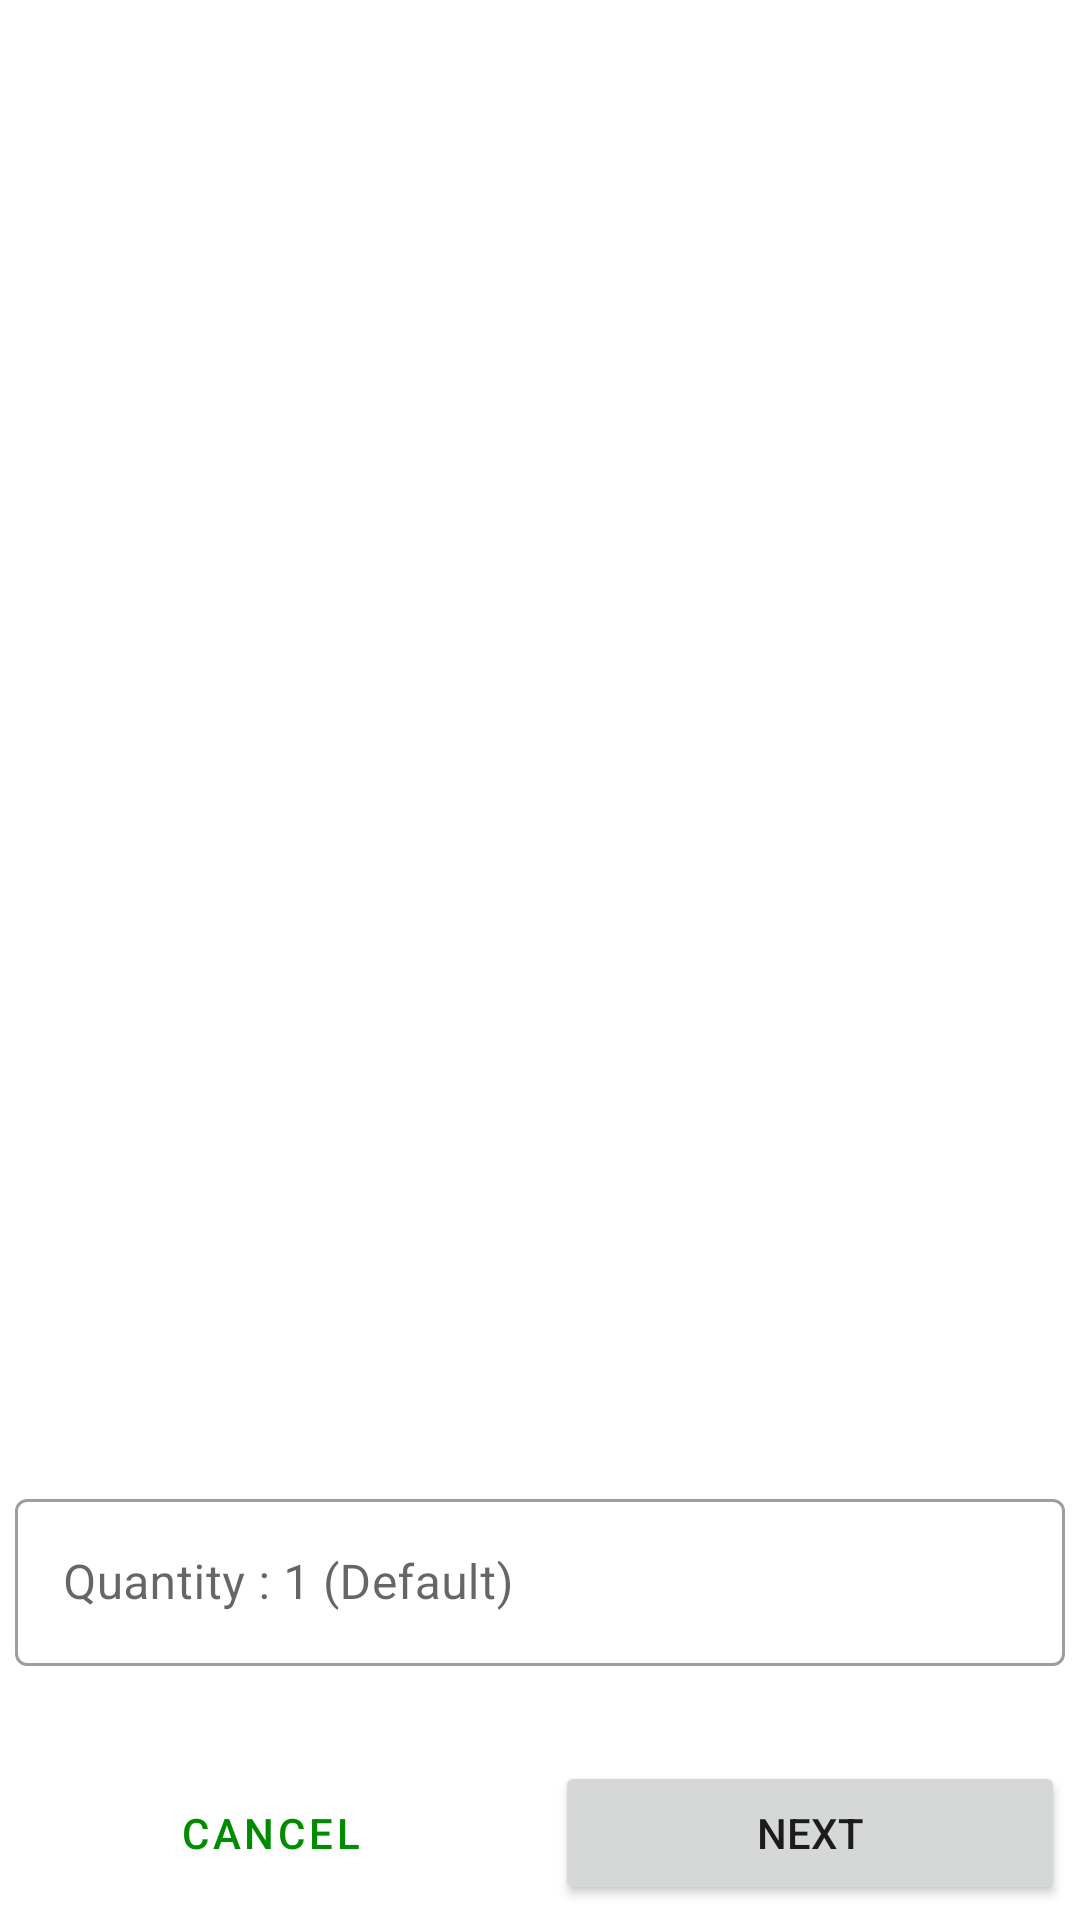

Layout XML and referenced resources for this Android screen:
<!-- AndroidManifest.xml: application theme Theme.SahaElectricalStores -->
<!-- res/layout/fragment_company.xml -->
<?xml version="1.0" encoding="utf-8"?>
<layout
    xmlns:android="http://schemas.android.com/apk/res/android"
    xmlns:app="http://schemas.android.com/apk/res-auto"
    xmlns:tools="http://schemas.android.com/tools">

    <data>
        <variable
            name="viewModel"
            type="com.example.sahaelectricalstores.fragmentViewModel.OrderViewModel" />
        <variable
            name="companyFragment"
            type="com.example.sahaelectricalstores.fragments.Company" />
    </data>

    <androidx.constraintlayout.widget.ConstraintLayout
        android:layout_width="match_parent"
        android:layout_height="match_parent">

        <androidx.recyclerview.widget.RecyclerView
            android:id="@+id/company_list"
            android:layout_width="0dp"
            android:layout_height="0dp"
            android:layout_margin="5dp"
            app:layoutManager="androidx.recyclerview.widget.LinearLayoutManager"
            app:layout_constraintBottom_toTopOf="@+id/quantity_value_input_layout"
            app:layout_constraintEnd_toEndOf="parent"
            app:layout_constraintStart_toStartOf="parent"
            app:layout_constraintTop_toTopOf="parent"
            tools:listitem="@layout/company_list_recycler_view_holder" />

            <com.google.android.material.textfield.TextInputLayout
                android:id="@+id/quantity_value_input_layout"
                android:layout_width="match_parent"
                android:layout_height="wrap_content"
                android:layout_weight="1"
                android:hint="@string/quantity"
                app:errorIconDrawable="@drawable/ic_error_icon"
                app:layout_constraintBottom_toTopOf="@+id/total_amt"
                app:layout_constraintEnd_toEndOf="parent"
                app:layout_constraintStart_toStartOf="parent"
                style="@style/Widget.MaterialComponents.TextInputLayout.OutlinedBox">

                <com.google.android.material.textfield.TextInputEditText
                    android:id="@+id/quantity_value"
                    android:layout_width="match_parent"
                    android:layout_height="match_parent"
                    android:layout_margin="5dp"
                    android:inputType="number"/>

            </com.google.android.material.textfield.TextInputLayout>


        <TextView
            android:id="@+id/total_amt"
            android:layout_width="wrap_content"
            android:layout_height="wrap_content"
            style="@style/Widget.sahaeletronicsstore.TextView"
            android:text="@{viewModel.productId == 4 ? (viewModel.price > 1279999999.99 ? @string/wire_amt(0.0) : @string/wire_amt(viewModel.price)) : (viewModel.price > 1279999999.99 ? @string/tot_amt(0.0) : @string/tot_amt(viewModel.price)) }"
            app:layout_constraintBottom_toTopOf="@+id/cancel_button"
            app:layout_constraintEnd_toEndOf="parent"
            app:layout_constraintStart_toStartOf="parent"
            tools:text="Total Amount" />

        <Button
            android:id="@+id/cancel_button"
            android:layout_width="0dp"
            android:layout_height="wrap_content"
            android:layout_margin="5dp"
            android:text="@string/cancel"
            android:onClick="@{()->companyFragment.cancel()}"
            app:layout_constraintBottom_toBottomOf="parent"
            app:layout_constraintStart_toStartOf="parent"
            app:layout_constraintEnd_toStartOf="@+id/next_button"
            style="?attr/materialButtonOutlinedStyle"
            />

        <Button
            android:id="@+id/next_button"
            android:layout_width="0dp"
            android:layout_height="wrap_content"
            android:layout_margin="5dp"
            android:text="@string/next"
            android:onClick="@{()->companyFragment.goToNext()}"
            app:layout_constraintBottom_toBottomOf="parent"
            app:layout_constraintEnd_toEndOf="parent"
            app:layout_constraintStart_toEndOf="@+id/cancel_button"
            />

    </androidx.constraintlayout.widget.ConstraintLayout>
</layout>
<!-- res/layout/company_list_recycler_view_holder.xml (included above) -->
<?xml version="1.0" encoding="utf-8"?>

<layout xmlns:android="http://schemas.android.com/apk/res/android"
    xmlns:tools="http://schemas.android.com/tools">

    <RadioButton
        android:id="@+id/radioButton"
        android:layout_width="wrap_content"
        android:layout_height="wrap_content"
        tools:text="Company Name" />

</layout>
<!-- resources referenced by this layout -->
<resources>
  <string name="cancel">@android:string/cancel</string>
  <string name="next">next</string>
  <string name="quantity">Quantity : 1 (Default)</string>
  <string name="tot_amt">Total Amount : Rs. %s</string>
  <string name="wire_amt">Amount Per Wire : %.2f per meter</string>
  <style name="Widget.sahaeletronicsstore.TextView" parent="Widget.MaterialComponents.TextView">
          <item name="android:textAppearance">?attr/textAppearanceListItem</item>
          <item name="android:layout_margin">5sp</item>
      </style>
  <style name="Theme.SahaElectricalStores" parent="Theme.MaterialComponents.DayNight.DarkActionBar">
          
          <item name="colorPrimary">@color/green</item>
          <item name="colorOnPrimary">@color/white</item>
          
          <item name="colorSecondary">@color/green</item>
          <item name="colorOnSecondary">@color/black</item>
          
          <item name="android:statusBarColor" tools:targetApi="l">?attr/colorPrimary</item>
          
      </style>
  <color name="green">#008C00</color>
  <color name="white">#FFFFFFFF</color>
  <color name="black">#FF000000</color>
</resources>
